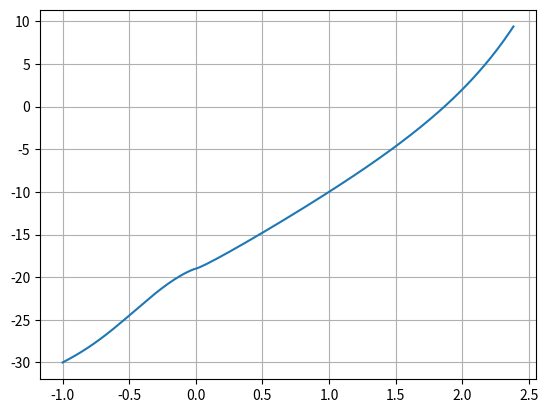

This figure's Python source:
"""    
    Задания:
        1)Выполните отделение корней аналитически и найдите один из корней методами дихотомии и хорд с абсолютной погрешностью 0,0001 f = x**4 - x**3 -2*x**2 + 3*x - 3,
        2)Выполните отделение корней графически и найдите один из корней методами простой итерации и Ньютонас абсолютной погрешностью 0,0001. (x**x) = 20 - 9*x,
        3)Найдите одно из решений системы уравнений методом Ньютона с абсолютной погрешностью 0,0001. {cos(x−1) + y = 0.5 ; x − cos(x) = 3} ,
    
        везде Е = 0.0001 - погрешность,
"""

"""    
    Задание 1
    Функции:
        f(x) - данная функция, для которой будем искать корни
        lines(a,b) - находит точку (x,0) для прямой проходящей через точка а и b, на выходе координата х (т.к у нам не нужна)
    Константы:
        a,b - Х-координаты внутри которых находится корень уравнения
        с - точка между a,b, необходима для уменьшения отрезка [a,b] , внутри которого корень, т.е для увелличения точности путем переобозначения
        n - количество повторов соответствующего цикла
    Корень:
        методом подбора был получен корень: x = 3 ^ (1/2) = 1,73205080757
"""    
def f(x):
    f = x**4 - x**3 -2*x**2 + 3*x - 3
    return f 
    
def lines(a,b):
    x = -(f(a)*(b-a)/(f(b)-f(a))) + a
    return x
    
print("Метод Хорд")
    
a = 0
b = 2
E = 0.0001
c = lines(a,b) 
n = 0
while (b-a) > E:
    if (f(a)*f(c) <= 0):
        b = c 
    else: 
        if (f(b)*f(c) <= 0):
            a = c     
    c = lines(a,b)
    n = n + 1
print( "n =",n)     
print("x =", c)    
    
print("Метод Дихотомии")
a = 0
b = 2
E = 0.0001
c = (a+b)/2 
n = 0
while (b-a) > E:
    if (f(a)*f(c) <= 0):
        b = c 
    else: 
        if (f(b)*f(c) <= 0):
            a = c     
    c = (a+b)/2
    n = n + 1
print( "n =",n)     
print("x =", c)   
   

"""
    Задание 2
    Функции:
        f(x) - данная функция, для которой будем искать корни
        lines(a,b) - находит точку (x,0) для прямой проходящей через точка а и b, на выходе координата х (т.к у нам не нужна)
    Константы:
        i,b - Х-координаты внутри которых находится корень уравнения, вибирались по графику (таким образом, что б на графике была точка (x,0))
        T - логическая переменная, имеющая значение True когда значение функции находится в зоне погрешности 
        n - количество повторов соответствующего цикла 
    """
    
import matplotlib.pyplot as plt
import math
   
def f(x):
    f = (x**x) + 9*x - 20
    return (f)
    
# Строим график и смотрим, где функция пересекает ось Х - это наш корень, который мы будем искать
arr = []
brr = []
i = -1
b = 2.4
while i < b:
    brr.append(f(i))
    arr.append(i)
    i = i + (b/100)
plt.plot(arr,brr)    
plt.grid(True)
    
"""
    Из рисунка беру точку х0 = 1 , считаю производную(аналитически = 9 + (log(x) + 1)*x^x) и функцию в этой точке, нахожу dx 
    функции:
        fI(x) - производная функции, найденная аналитически 
        dx(x) - находит смещение нужное для приближения к с точке пересечния оси x и исходной функции(использует \динамическую\ производную)
        dX(x) - так же находит смещение, но использует \статическую\ производную (FI), найденную от первой точке 
"""
    
def fI(x):
    fI = 9 + ((math.log(x) + 1)*x**x)
    return (fI)
    
def dx(x):
    dx = -(f(x)/fI(x))
    return(dx)
    
def dX(x):
    dX = -(f(x)/FI)
    return(dX)
    
    
print("Метод Ньютона")
E = 0.0001
x0 = 1
n = 0
T = False
while (T == False):
    if (f(x0) < -E):
        x0 = x0 + dx(x0)
    elif (f(x0) > E): 
        x0 = x0 + dx(x0)
    else: T = True
    n += 1
print( "n =",n)        
print("x =" , x0)
    
print("Метод Итерации")
x0 = 1
n = 0 
T = False
FI = fI(x0)
while (T == False):
    if (f(x0) < -E):
        x0 = x0 + dX(x0)
    elif (f(x0) > E): 
        x0 = x0 + dX(x0)
    else: T = True
    n += 1 
print("n =",n)     
print("x =" , x0)
  

"""
    Задание 3
    Функции:
        В этот раз писал через # по ходу программы
    Константы:
        xo,y0 - стартовые координаты
        k - логическая переменная, имеющая значение True, когда значение функции находится в зоне погрешности 
        n - количество повторов соответствующего цикла 
"""
import numpy as np
from numpy import linalg as LA
    
#первая функция
def f1(x,y):
    f1 = np.cos(x-1) + y - 0.5
    return(f1)  
#вторая функция
def f2(x):   
    f2 = x - np.cos(x) - 3
    return(f2)
#производная первой функции по х
def f1Ix(x,y):
    f1Ix = -np.sin(x-1)
    return(f1Ix)  
#производная второй функции по х
def f2Ix(x):
    f2Ix = np.sin(x) + 1
    return(f2Ix)   
#производные по у - константы, поэтому они не будут пересчитываться в дальнейшем 
f1Iy = 1
f2Iy = 0
    
#Матрица Якоби, вывожу обратую
def J(x,y):
    J = ([[f1Ix(x,y), f1Iy],[f2Ix(x), f2Iy]])
    Jinv = LA.inv(J)
    return(Jinv)
    
#Вектор функций
def F(x,y):
    F = ([f1(x,y)],[f2(x)])
    return (F)
#смещение к корням
def dx(x,y):
    dx = - J(x,y).dot(F(x,y))  
    return (dx)
print("Решение системы уравнений")
x0 = 0
y0 = 0
E = 0.0001
n = 0
k = False
while k == False:
    X = np.array([[x0],[y0]])
    if (f1(x0,y0) < -E) or (f1(x0,y0) > E) or (f2(x0) < -E) or (f2(x0) > E):
        X = X + dx(x0,y0) 
        x0 = X[0][0]
        y0 = X[1][0]
    else: k = True
    n = n + 1
    
print( "n =",n)      
print("x0 =",x0) 
print("y0 =",y0) 
